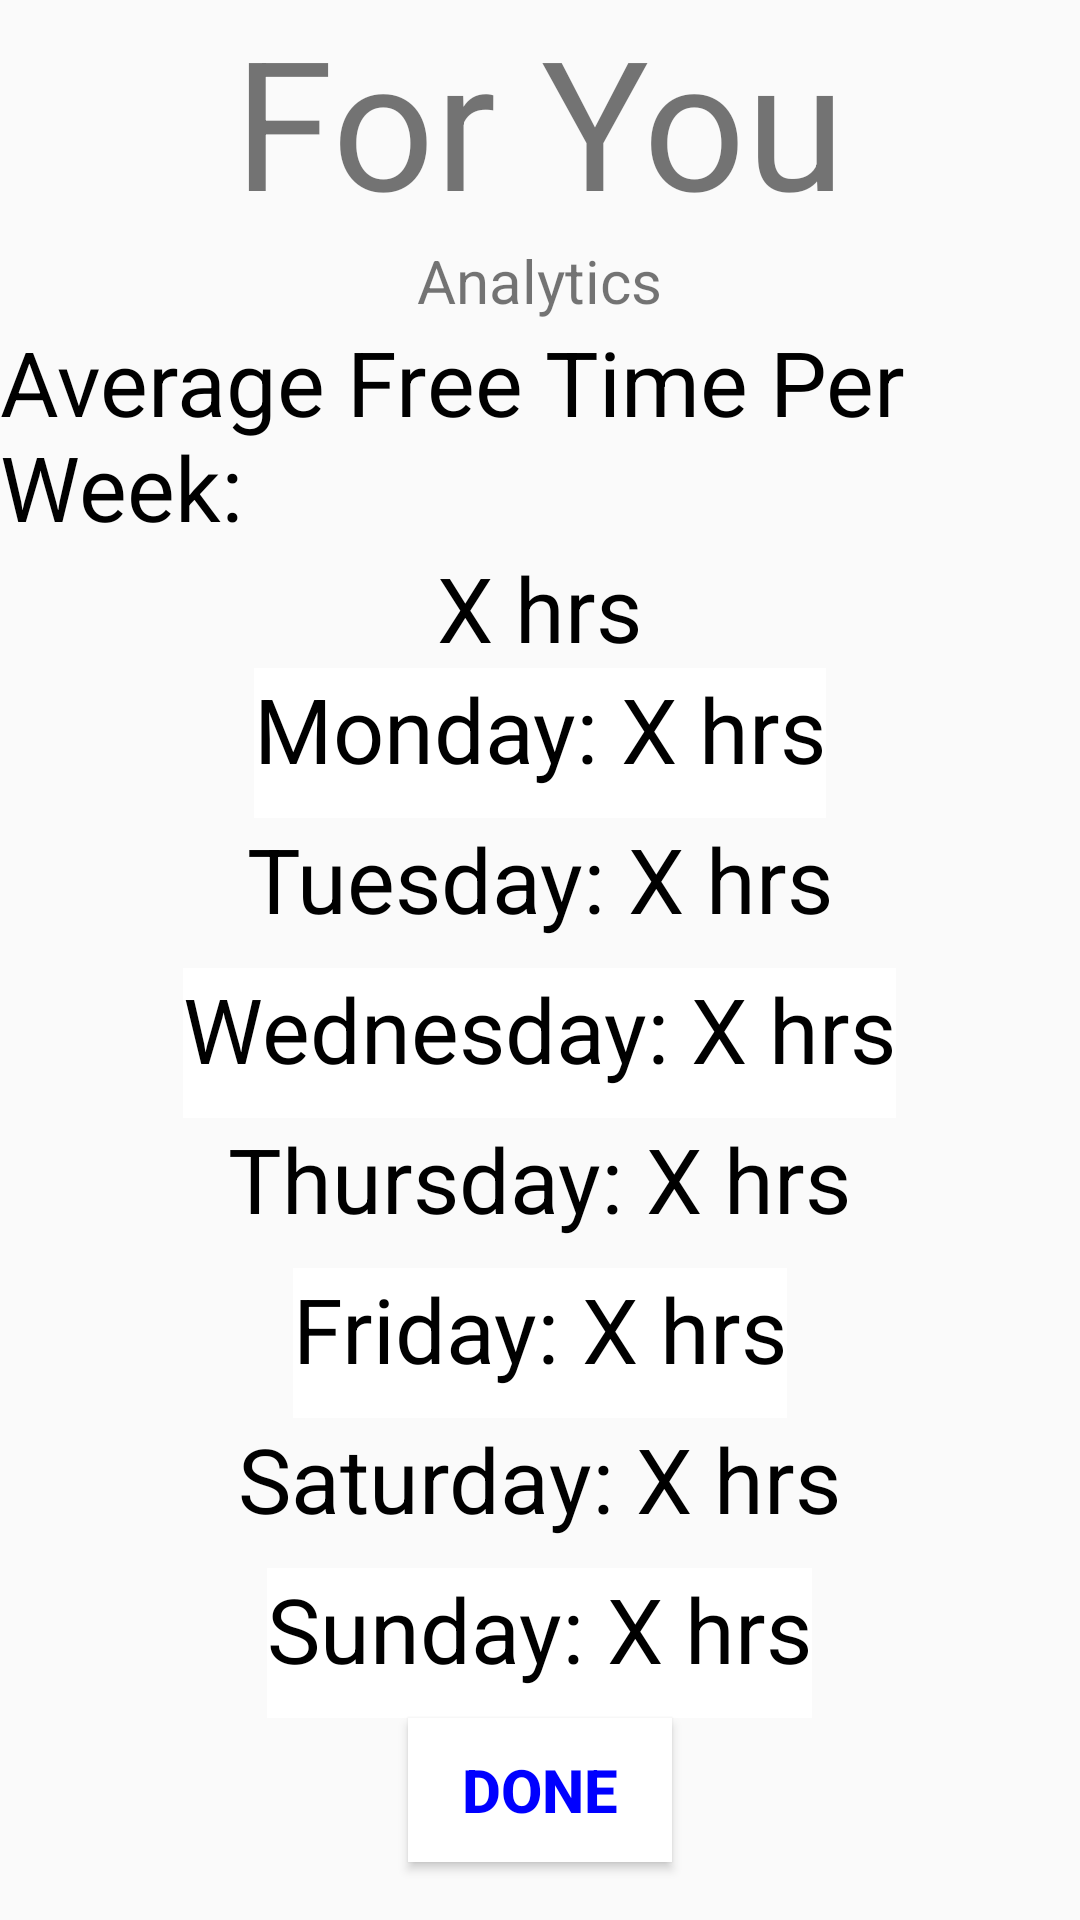

Produce the Android XML layout that renders to this screen, including the resource entries it uses.
<!-- AndroidManifest.xml: application theme Theme.CalendarAppExample -->
<!-- res/layout/activity_stats.xml -->
<?xml version="1.0" encoding="utf-8"?>
<LinearLayout xmlns:android="http://schemas.android.com/apk/res/android"
    xmlns:tools="http://schemas.android.com/tools"
    android:orientation="vertical"
    android:layout_width="match_parent"
    android:layout_height="match_parent"
    tools:context=".StatsActivity"
    >

    <TextView
        android:layout_width="wrap_content"
        android:layout_height="wrap_content"
        android:text="For You"
        android:textSize="60dp"
        android:textColor="@color/teal"
        android:layout_gravity="center"/>

    <TextView
        android:layout_width="wrap_content"
        android:layout_height="wrap_content"
        android:text="Analytics"
        android:textSize="20dp"
        android:textColor="@color/teal"
        android:layout_gravity="center"/>

    <TextView
        android:layout_width="wrap_content"
        android:layout_height="wrap_content"
        android:text="Average Free Time Per Week: "
        android:textSize="30dp"
        android:textColor="@color/black"
        android:layout_gravity="center"/>

    <TextView
        android:layout_width="wrap_content"
        android:layout_height="wrap_content"
        android:id="@+id/averageStats"
        android:text="X hrs"
        android:textSize="30dp"
        android:textColor="@color/black"
        android:layout_gravity="center"/>

    <LinearLayout
        android:layout_width="wrap_content"
        android:layout_height="50dp"
        android:background="@color/white"
        android:layout_gravity="center">

        <TextView
            android:layout_width="wrap_content"
            android:layout_height="wrap_content"
            android:text="Monday: "
            android:textSize="30dp"
            android:textColor="@color/black"/>

        <TextView
            android:layout_width="wrap_content"
            android:layout_height="wrap_content"
            android:id="@+id/mondayStats"
            android:text="X hrs"
            android:textSize="30dp"
            android:textColor="@color/black"/>

    </LinearLayout>

    <LinearLayout
        android:layout_width="wrap_content"
        android:layout_height="50dp"
        android:background="@color/lightGray"
        android:layout_gravity="center">

        <TextView
            android:layout_width="wrap_content"
            android:layout_height="wrap_content"
            android:text="Tuesday: "
            android:textSize="30dp"
            android:textColor="@color/black"/>

        <TextView
            android:layout_width="wrap_content"
            android:layout_height="wrap_content"
            android:id="@+id/tuesdayStats"
            android:text="X hrs"
            android:textSize="30dp"
            android:textColor="@color/black"/>

    </LinearLayout>

    <LinearLayout
        android:layout_width="wrap_content"
        android:layout_height="50dp"
        android:background="@color/white"
        android:layout_gravity="center">

        <TextView
            android:layout_width="wrap_content"
            android:layout_height="wrap_content"
            android:text="Wednesday: "
            android:textSize="30dp"
            android:textColor="@color/black"/>

        <TextView
            android:layout_width="wrap_content"
            android:layout_height="wrap_content"
            android:id="@+id/wednesdayStats"
            android:text="X hrs"
            android:textSize="30dp"
            android:textColor="@color/black"/>

    </LinearLayout>

    <LinearLayout
        android:layout_width="wrap_content"
        android:layout_height="50dp"
        android:background="@color/lightGray"
        android:layout_gravity="center">

        <TextView
            android:layout_width="wrap_content"
            android:layout_height="wrap_content"
            android:text="Thursday: "
            android:textSize="30dp"
            android:textColor="@color/black"/>

        <TextView
            android:layout_width="wrap_content"
            android:layout_height="wrap_content"
            android:id="@+id/thursdayStats"
            android:text="X hrs"
            android:textSize="30dp"
            android:textColor="@color/black"/>

    </LinearLayout>

    <LinearLayout
        android:layout_width="wrap_content"
        android:layout_height="50dp"
        android:background="@color/white"
        android:layout_gravity="center">

        <TextView
            android:layout_width="wrap_content"
            android:layout_height="wrap_content"
            android:text="Friday: "
            android:textSize="30dp"
            android:textColor="@color/black"/>

        <TextView
            android:layout_width="wrap_content"
            android:layout_height="wrap_content"
            android:id="@+id/fridayStats"
            android:text="X hrs"
            android:textSize="30dp"
            android:textColor="@color/black"/>

    </LinearLayout>

    <LinearLayout
        android:layout_width="wrap_content"
        android:layout_height="wrap_content"
        android:background="@color/lightGray"
        android:layout_gravity="center">

        <TextView
            android:layout_width="wrap_content"
            android:layout_height="50dp"
            android:text="Saturday: "
            android:textSize="30dp"
            android:textColor="@color/black"/>

        <TextView
            android:layout_width="wrap_content"
            android:layout_height="wrap_content"
            android:id="@+id/saturdayStats"
            android:text="X hrs"
            android:textSize="30dp"
            android:textColor="@color/black"/>

    </LinearLayout>

    <LinearLayout
        android:layout_width="wrap_content"
        android:layout_height="50dp"
        android:background="@color/white"
        android:layout_gravity="center">

        <TextView
            android:layout_width="wrap_content"
            android:layout_height="wrap_content"
            android:text="Sunday: "
            android:textSize="30dp"
            android:textColor="@color/black"/>

        <TextView
            android:layout_width="wrap_content"
            android:layout_height="wrap_content"
            android:id="@+id/sundayStats"
            android:text="X hrs"
            android:textSize="30dp"
            android:textColor="@color/black"/>

    </LinearLayout>

    <Button
        android:layout_width="wrap_content"
        android:layout_height="wrap_content"
        android:layout_gravity="center"
        android:text="Done"
        android:background="@color/white"
        android:textColor="@color/blue"
        android:onClick="returnCalendar"
        android:textStyle="bold"
        android:textSize="20dp"/>


</LinearLayout>
<!-- resources referenced by this layout -->
<resources>
  <color name="black">#FF000000</color>
  <color name="blue">#0000FF</color>
  <color name="white">#FFFFFFFF</color>
  <style name="Theme.CalendarAppExample" parent="Theme.AppCompat.Light.NoActionBar">
      </style>
</resources>
